Run: headless pygame with SDL's dummy video driver; simulated clock (each Clock.tick advances the game by its frame time, no real sleeping); random seed 0; keys injected as events and as key.get_pressed() state; no mouse input.
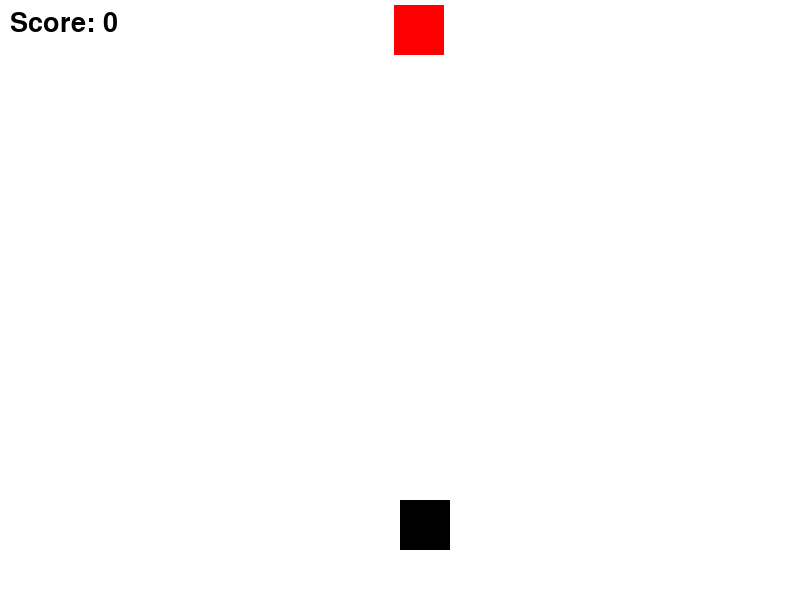
Frame 1 of 4 · flips 1–60 · no input
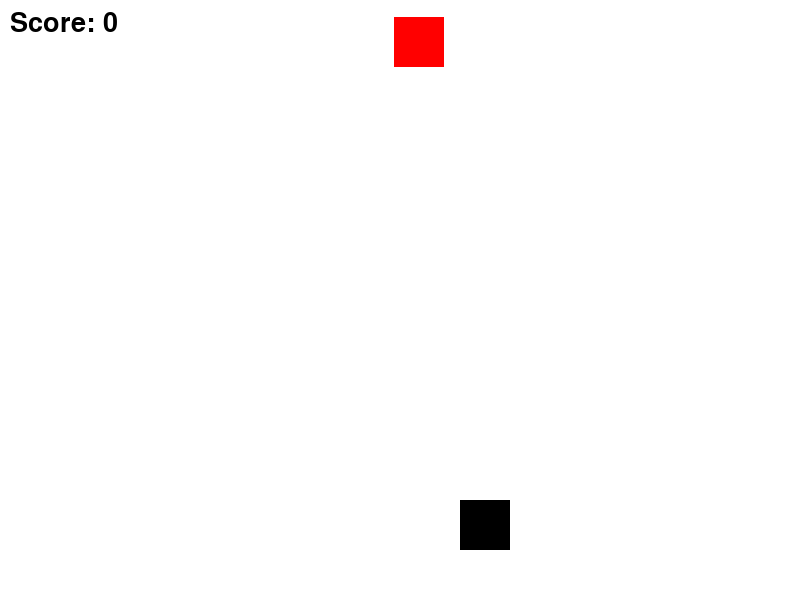
Frame 2 of 4 · flips 61–180 · tapped SPACE, RETURN · held RIGHT (→), D
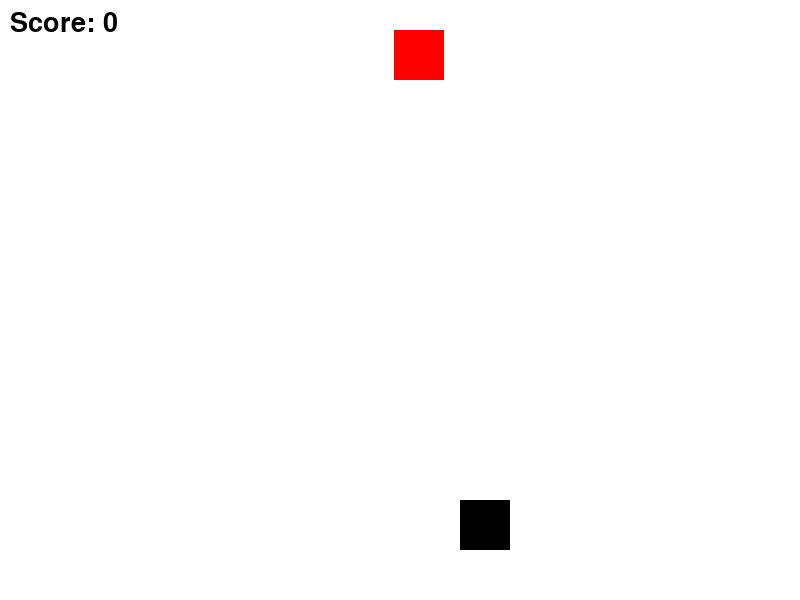
Frame 3 of 4 · flips 181–300 · held DOWN (↓), S
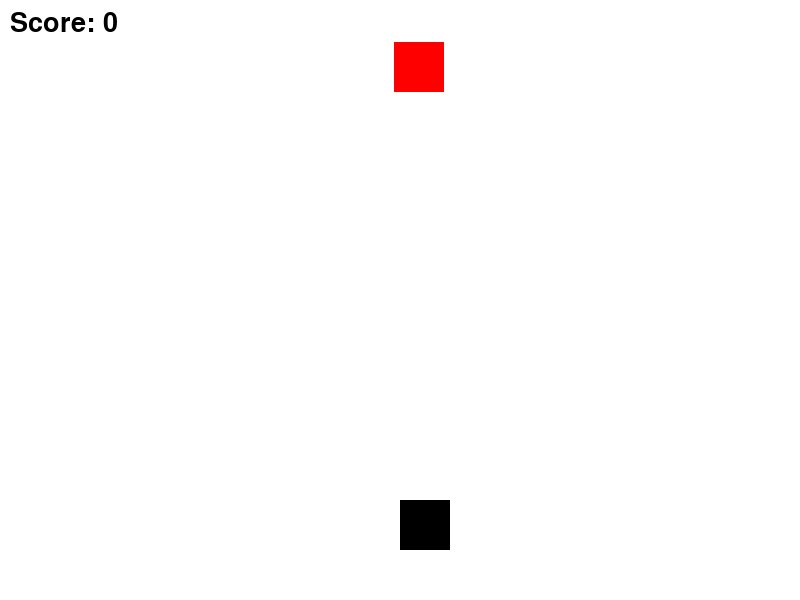
Frame 4 of 4 · flips 301–420 · held LEFT (←), A, UP (↑), W

The pygame program that drew these frames:

import pygame
import random

# inicializar o Pygame
pygame.init()
pygame.display.set_caption("test.exe")


# definir as dimensões da janela do jogo
WINDOW_WIDTH = 800
WINDOW_HEIGHT = 600

# criar a janela do jogo
screen = pygame.display.set_mode((WINDOW_WIDTH, WINDOW_HEIGHT))

# definir as cores
WHITE = (255, 255, 255)
BLACK = (0, 0, 0)
RED = (255, 0, 0)

# definir a posição e o tamanho do jogador
player_x = 400
player_y = 500
player_width = 50
player_height = 50
player_vel = 0.5

# definir a posição e o tamanho do inimigo
enemy_x = random.randint(0, WINDOW_WIDTH - player_width)
enemy_y = 0
enemy_width = 50
enemy_height = 50
enemy_speed = 0.1

# definir a pontuação inicial
score = 0

# criar a fonte de texto
font = pygame.font.SysFont(None, 40)

# definir o loop do jogo
game_running = True
while game_running:

    # processar os eventos
    for event in pygame.event.get():
        if event.type == pygame.QUIT:
            game_running = False

    comandos = pygame.key.get_pressed()
    if comandos[pygame.K_LEFT]:
        player_x -= player_vel

    if comandos[pygame.K_RIGHT]:
        player_x += player_vel

        #if event.type == pygame.KEYDOWN:
        #    if event.key == pygame.K_LEFT:
        #        player_x -= player_vel
        #    elif event.key == pygame.K_RIGHT:
        #        player_x += player_vel

    # atualizar a posição do inimigo
    enemy_y += enemy_speed
    if enemy_y > WINDOW_HEIGHT:
        enemy_x = random.randint(0, WINDOW_WIDTH - player_width)
        enemy_y = 0
        score += 1
        enemy_speed += 0.06
        player_vel += 0.1

    # detectar colisão entre jogador e inimigo
    if (enemy_x < player_x + player_width and
        enemy_x + enemy_width > player_x and
        enemy_y < player_y + player_height and
        enemy_y + enemy_height > player_y):
        game_running = False

    # limpar a tela
    screen.fill(WHITE)

    # desenhar o jogador
    pygame.draw.rect(screen, BLACK, (player_x, player_y, player_width, player_height))

    # desenhar o inimigo
    pygame.draw.rect(screen, RED, (enemy_x, enemy_y, enemy_width, enemy_height))

    # desenhar a pontuação
    score_text = font.render(f"Score: {score}", True, BLACK)
    screen.blit(score_text, (10, 10))

    # atualizar a tela
    pygame.display.update()

# encerrar o Pygame
pygame.quit()
